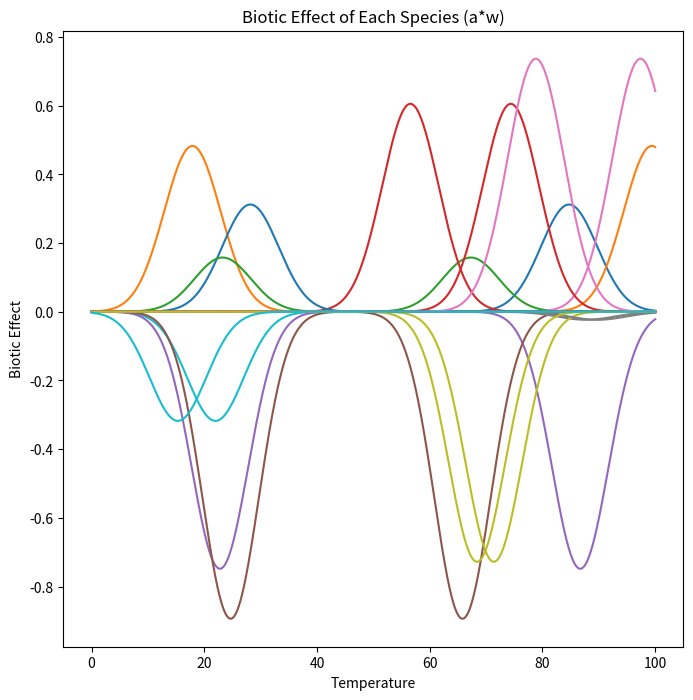
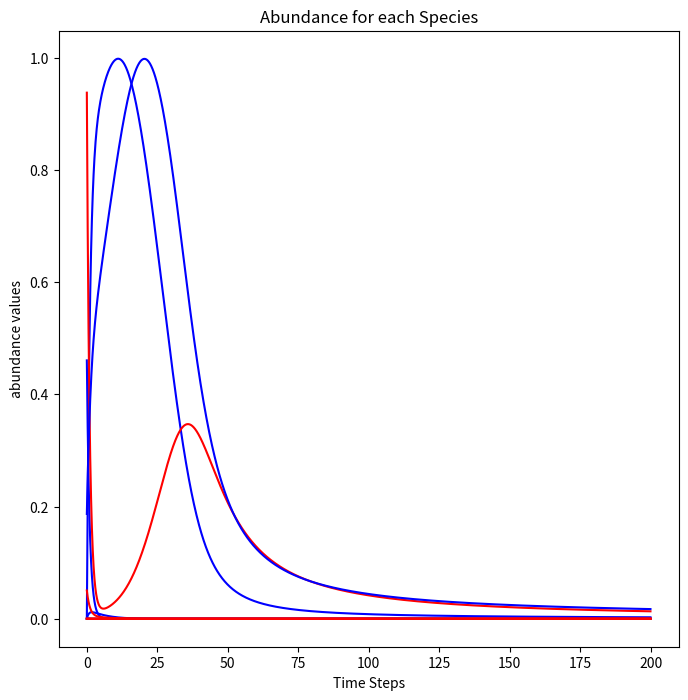
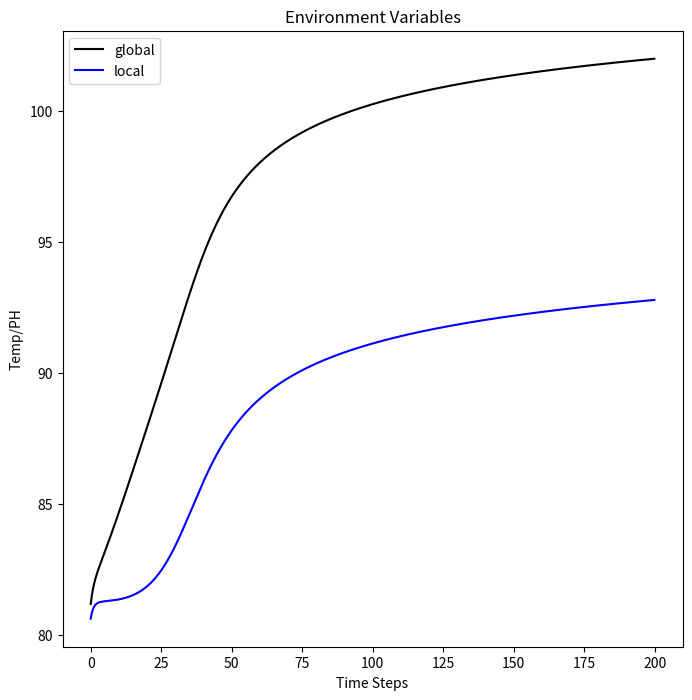
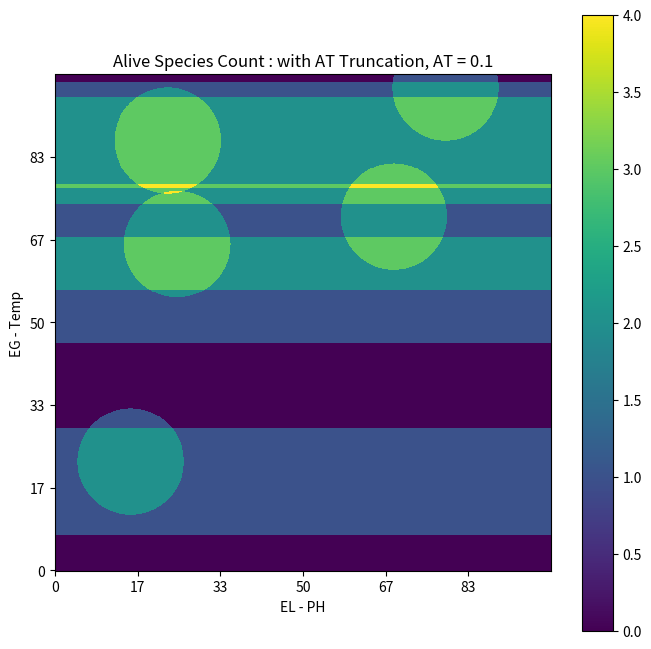

Reproduce these figures in Python, in order.
import sys
import random
import math
import numpy as np
import matplotlib.pyplot as plt
import time

x = np.linspace(1,2,2)
y = np.linspace(3,4,2)
xx,yy = np.meshgrid(x,y)
result = xx * 2 + yy * 5

SAMPLE_SIZE = 1
SAMPLE_STEP = 1
RUN_ID      = time.time()
SPECIES_K   = 10                   # ----------- Number of Biotic Components
RANGE_R     = 100                   # ----------- Essential Range
TIME_START  = 0                     # ----------- Start of Simulation
TIME_END    = 200                   # ----------- Length of Simulation
TIME_STEP   = 0.1                   # ----------- Time Step
ENV_VARS    = 2                     # ----------- Number of Environment Variables
NICHE_WIDTH = 5                     # ----------- Niche Size
LOCAL_SIZE  = 50                    # ----------- Local Population Size (%)

En = [(random.uniform(10, RANGE_R)) for env_start_temp in range(ENV_VARS)]

affects_w = [[random.uniform(-1, 1) for _ in range(SPECIES_K)] for _ in range(ENV_VARS)]

optimum_condition_u = [[random.uniform(0, RANGE_R) for _ in range(SPECIES_K)] for _ in range(ENV_VARS)]

local_population_index = []
uniq_k = []
for _ in range(int(LOCAL_SIZE/100 * SPECIES_K)):
    local_species = random.randint(0,SPECIES_K-1)
    while local_species in local_population_index:
        local_species = random.randint(0,SPECIES_K-1)
    local_population_index.append(local_species)
local_population_index.sort()

system_state = np.zeros(SPECIES_K+ENV_VARS)

plt.figure(figsize=(8,8), dpi=200)
plt.title('Biotic Effect of Each Species (a*w)')
plt.xlabel('Temperature')
plt.ylabel('Biotic Effect')

for E_index in range(ENV_VARS):
    for _ in range(SPECIES_K):
        tem = []
        abundance = []
        affects = []

        for temp in np.arange(0,RANGE_R, 0.001):
            tem.append(temp)
            abundance.append(((math.e) ** ((-1) * (((abs((temp)-(optimum_condition_u[E_index][_]))) ** 2) / (2*(NICHE_WIDTH**2))))))
            affects.append(abundance[-1] * affects_w[0][_])
        plt.plot(tem,affects)

plt.show()

################## INITIAL STATE
# Abundance Init
for E_index in range(ENV_VARS):
    for _ in range(SPECIES_K):
        system_state[_] = ((math.e) ** ((-1) * (((abs((En[E_index])-(optimum_condition_u[E_index][_]))) ** 2) / (2*(NICHE_WIDTH**2)))))
# Environment Init
for _ in range(ENV_VARS):
    system_state[SPECIES_K+_] = En[_]
################## INITIAL STATE

print("System State : ", system_state)

def rates_of_change_system_state(system_state):

    # Environment Vars Change >>> Abundance >>> Biotic Force Changes >>> Environment Vars Change\
    # Alphas_IN determine E_OUT via biotic Force
    # E_IN determine Alphas_OUT via Gaussian

    new_system_state = system_state.copy()

    for _ in range(SPECIES_K):
        if _ in local_population_index:                     # Hard coded 0 and 1 -> see notes [E1], [E1, E2], [E3][E4][E5] - scale with Es like w, u there will be another
            new_system_state[_] =  ((math.e) ** ((-1) * (((abs((system_state[SPECIES_K+0])-(optimum_condition_u[0][_]))) ** 2) / (2*(NICHE_WIDTH**2))))) \
                                   *\
                                   ((math.e) ** ((-1) * (((abs((system_state[SPECIES_K+1])-(optimum_condition_u[1][_]))) ** 2) / (2*(NICHE_WIDTH**2)))))\
                                   - system_state[_]
        else :
            new_system_state[_] =  ((math.e) ** ((-1) * (((abs((system_state[SPECIES_K+0])-(optimum_condition_u[0][_]))) ** 2) / (2*(NICHE_WIDTH**2))))) - system_state[_]

        #da/dt = a* - a
    biotic_force_FG = 0
    biotic_force_FL = 0

    for _ in range(SPECIES_K):
        # Global
        biotic_force_FG += (system_state[_] * affects_w[0][_]) # >>> contains current rate of change for alpha
        # Local
        if _ in local_population_index:
            biotic_force_FL += (system_state[_] * affects_w[0][_]) # >>> contains current rate of change for alpha

    new_system_state[SPECIES_K+0] = (biotic_force_FG)
    new_system_state[SPECIES_K+1] = (biotic_force_FL)

    #dE/dt = E* + F

    return(new_system_state)

results = [[] for _ in range(SPECIES_K+ENV_VARS)]

times_steps=[]

for step in np.arange(TIME_START, TIME_END, TIME_STEP):

    times_steps.append(step)

    for _ in range(SPECIES_K+ENV_VARS):
        results[_].append(system_state[_])

    k1 = TIME_STEP * (rates_of_change_system_state(system_state))
    k2 = TIME_STEP * rates_of_change_system_state(system_state + k1 * 0.5)
    k3 = TIME_STEP * rates_of_change_system_state(system_state + k2 * 0.5)
    k4 = TIME_STEP * rates_of_change_system_state(system_state + k3)

    system_state += ((k1 + (2*k2) + (2*k3) + k4)/6)


plt.figure(figsize=(8,8), dpi=200)
plt.title('Abundance for each Species')
plt.xlabel('Time Steps')
plt.ylabel('abundance values')

for _ in range(SPECIES_K):
    if _ in local_population_index:
        plt.plot(times_steps, results[_], 'r-')
    else:
        plt.plot(times_steps, results[_], 'b-')

plt.show()

plt.figure(figsize=(8,8), dpi=200)
plt.title('Environment Variables')
plt.xlabel('Time Steps')
plt.ylabel('Temp/PH')
plt.plot(times_steps, results[-2], 'k-', label = 'global')
plt.plot(times_steps, results[-1], 'b-', label = 'local')
plt.legend()
plt.show()


alive_threshold = 0.1

def alive_species_count_no_at_truncation_start():

    heatmap = [[0 for _ in np.arange(0,RANGE_R,TIME_STEP)] for _ in np.arange(0,RANGE_R,TIME_STEP)]

    plt.figure(figsize=(8,8), dpi=200)
    plt.title('Alive Species Count : with AT Truncation, AT = ' +  str(alive_threshold))
    plt.xlabel('EL - PH')
    plt.ylabel('EG - Temp')

    xticks = np.round(np.linspace(0,RANGE_R/TIME_STEP, 7), 1)
    xtick_labels = [str(round(i)) for i in np.linspace(0, RANGE_R, 7)]
    plt.xticks(xticks, xtick_labels)

    yticks = np.round(np.linspace(0,RANGE_R/TIME_STEP, 7), 1)
    ytick_labels = [str(round(i)) for i in np.linspace(0, RANGE_R, 7)]
    plt.yticks(yticks, ytick_labels)

    Gindex = 0
    Lindex = 0


    for Global in np.arange(0,RANGE_R,TIME_STEP):
        for Local in np.arange(0,RANGE_R,TIME_STEP):

            ###################################################
            for each_species in range(SPECIES_K):
                abundance = 0
                if each_species in local_population_index:
                    abundance = (

                            (math.e) ** ((-1) * (((abs((Global)-optimum_condition_u[0][each_species])) ** 2) / (2*(NICHE_WIDTH**2))))
                            *
                            (math.e) ** ((-1) * (((abs((Local)-optimum_condition_u[1][each_species])) ** 2) / (2*(NICHE_WIDTH**2))))
                    )
                else:
                    abundance = (math.e) ** ((-1) * (((abs((Global)-optimum_condition_u[0][each_species])) ** 2) / (2*(NICHE_WIDTH**2))))
            ###################################################

                if abundance > alive_threshold:
                    heatmap[Gindex][Lindex] += 1

            Lindex += 1
        Lindex = 0
        Gindex += 1


    plt.colorbar(plt.pcolor(heatmap))
    plt.imshow(heatmap, cmap='hot', origin='lower')
    plt.show()

    print("Alive non Truncated")

if __name__ == '__main__':
    alive_species_count_no_at_truncation_start()
